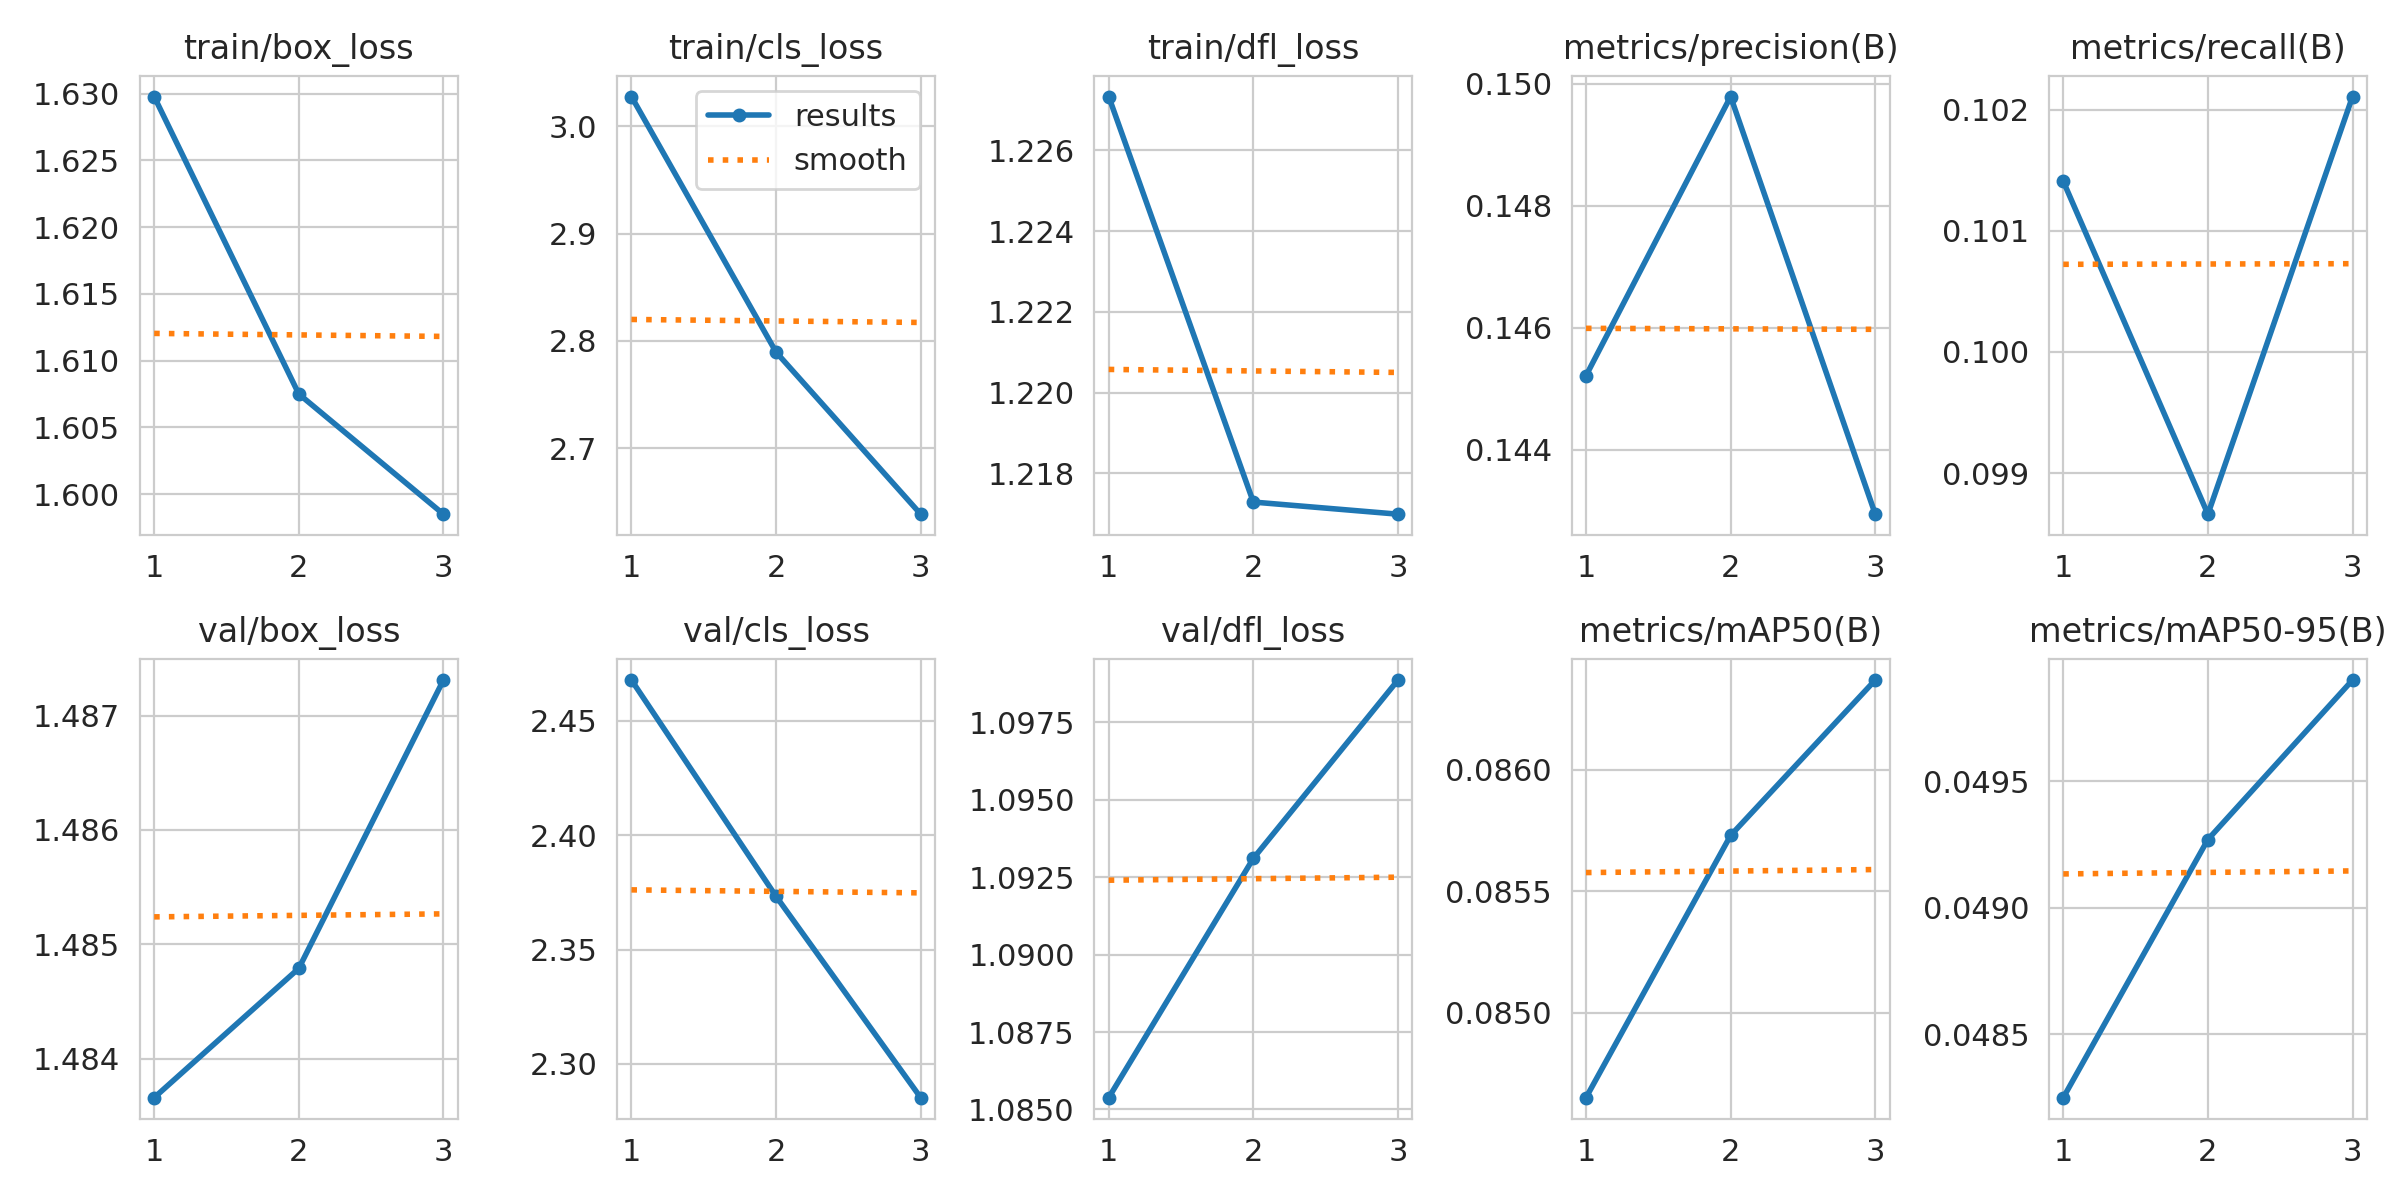

Data behind this chart, as committed beside it:
epoch, time, train/box_loss, train/cls_loss, train/dfl_loss, metrics/precision(B), metrics/recall(B), metrics/mAP50(B), metrics/mAP50-95(B), val/box_loss, val/cls_loss, val/dfl_loss, lr/pg0, lr/pg1, lr/pg2
1, 11.51, 1.63, 3.028, 1.227, 0.1452, 0.1014, 0.08465, 0.04825, 1.484, 2.468, 1.085, 0.02507, 2.8513e-05, 2.8513e-05
2, 21.49, 1.607, 2.79, 1.217, 0.1498, 0.09866, 0.08573, 0.04927, 1.485, 2.373, 1.093, 0.02072, 3.9572e-05, 3.9572e-05
3, 31.51, 1.599, 2.639, 1.217, 0.1429, 0.1021, 0.08637, 0.0499, 1.487, 2.285, 1.099, 0.01634, 3.04682e-05, 3.04682e-05
